The GitHub repository MikuFg/RTL-SDR_core contains a labelled image folder "data_v2" with 4 categories: airplane, bird, drone, helicopter. Examples follow, each with its label.

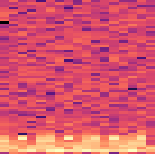
Label: helicopter

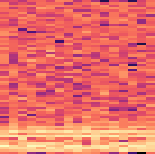
Label: drone

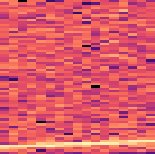
Label: airplane

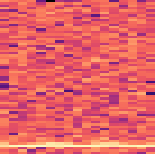
Label: bird

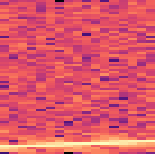
Label: airplane

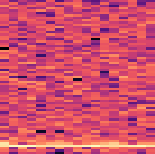
Label: bird
